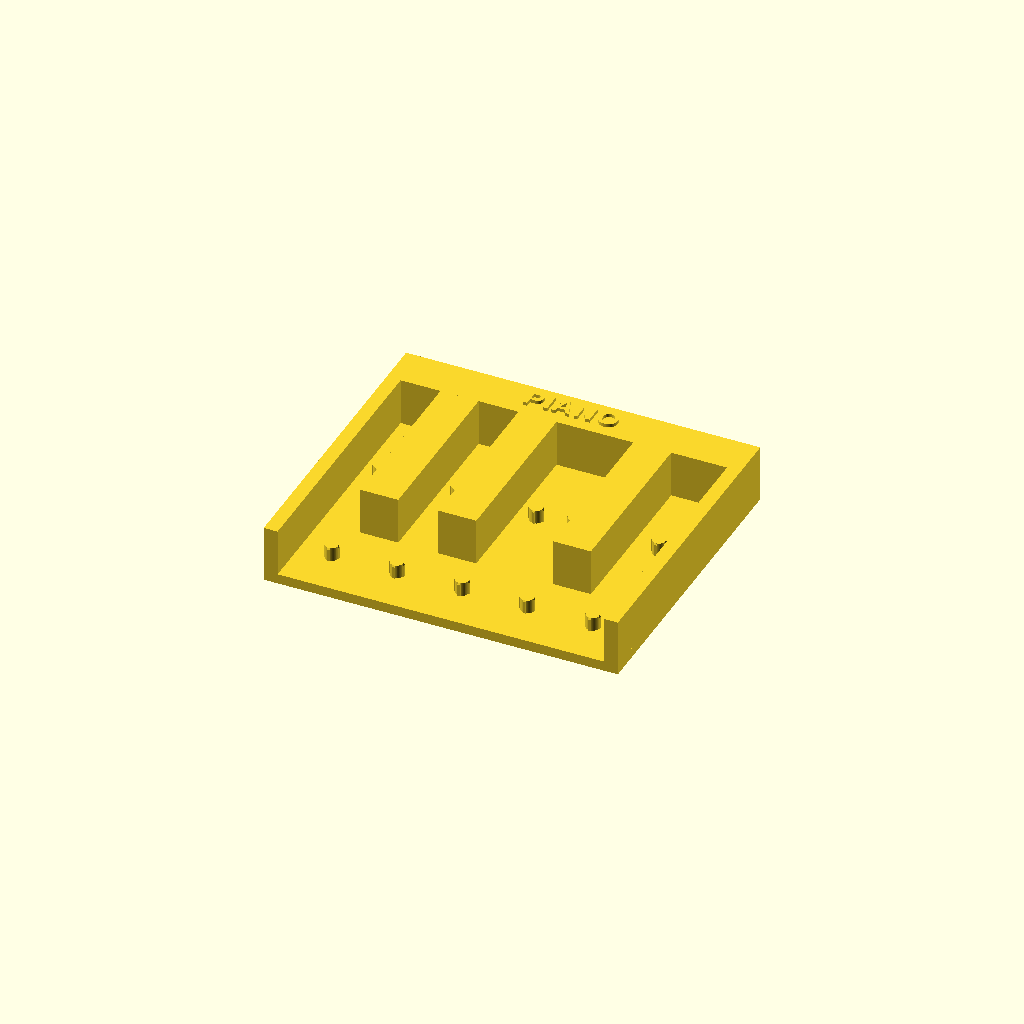
Cell 1: rendered with the file's own defaults.
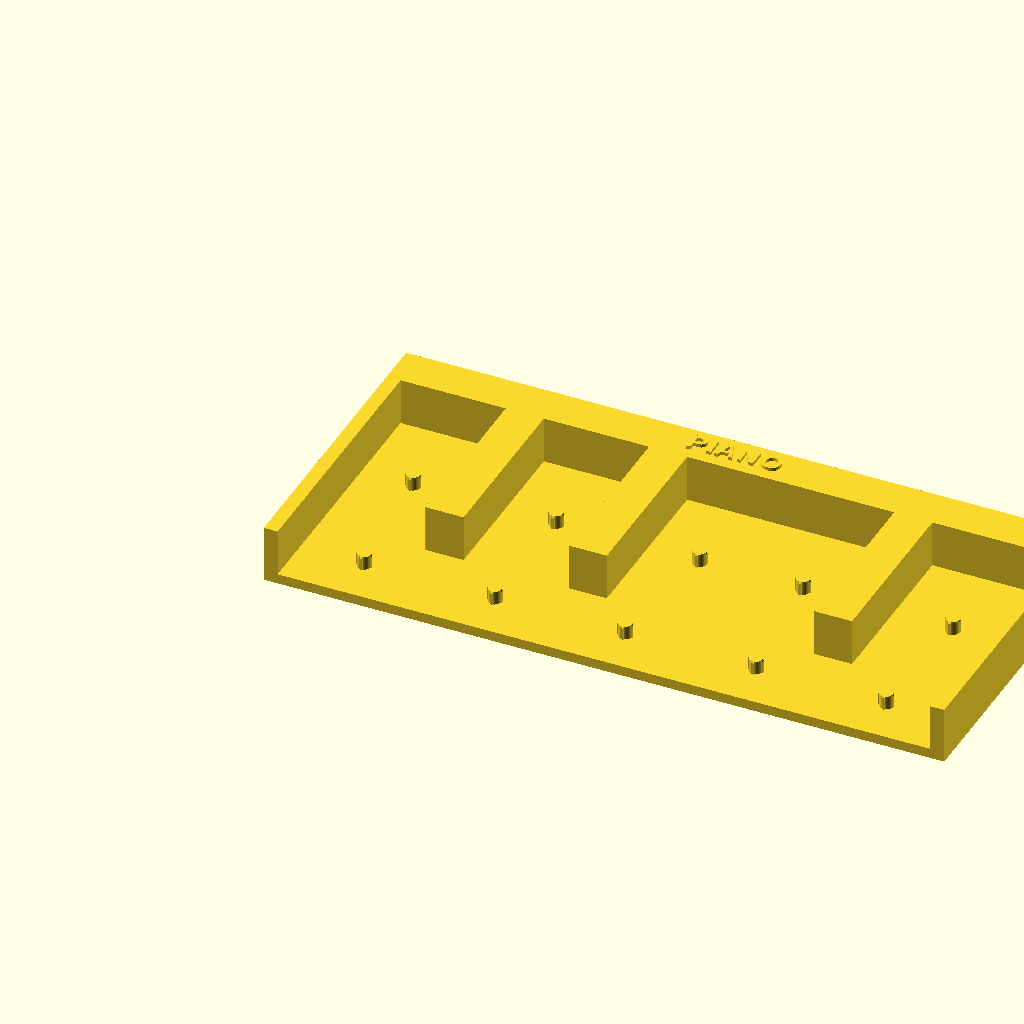
Cell 2: the same model with w = 47.
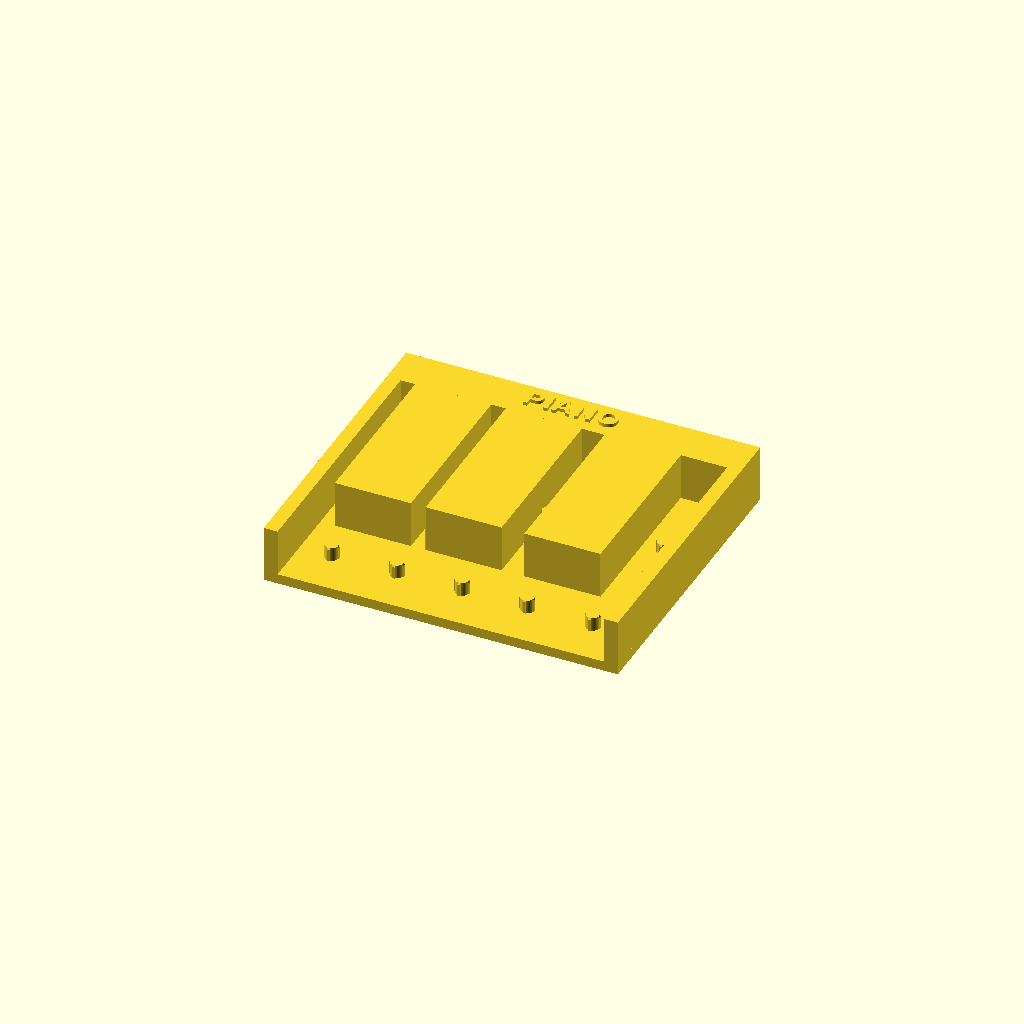
Cell 3: the same model with b = 27.4.
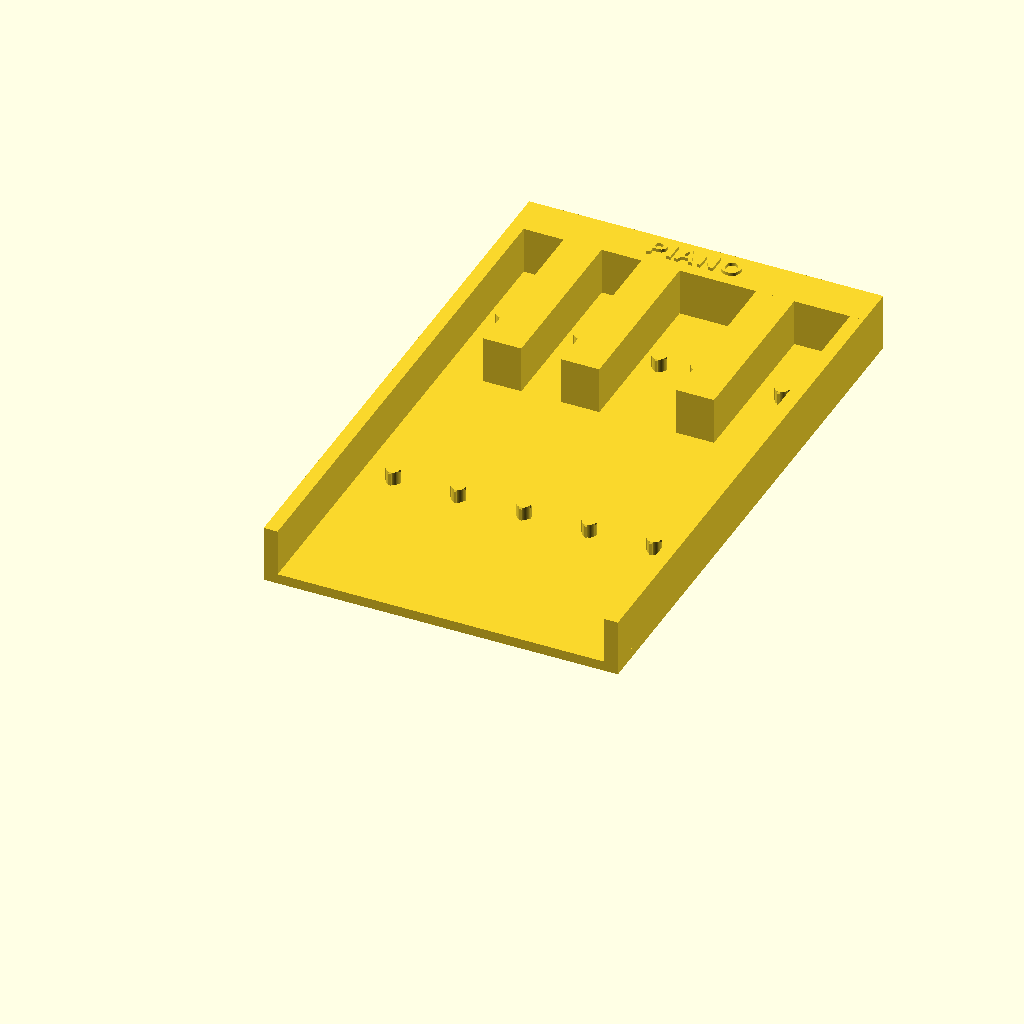
Cell 4 — key_len set to 190, the other parameters unchanged.
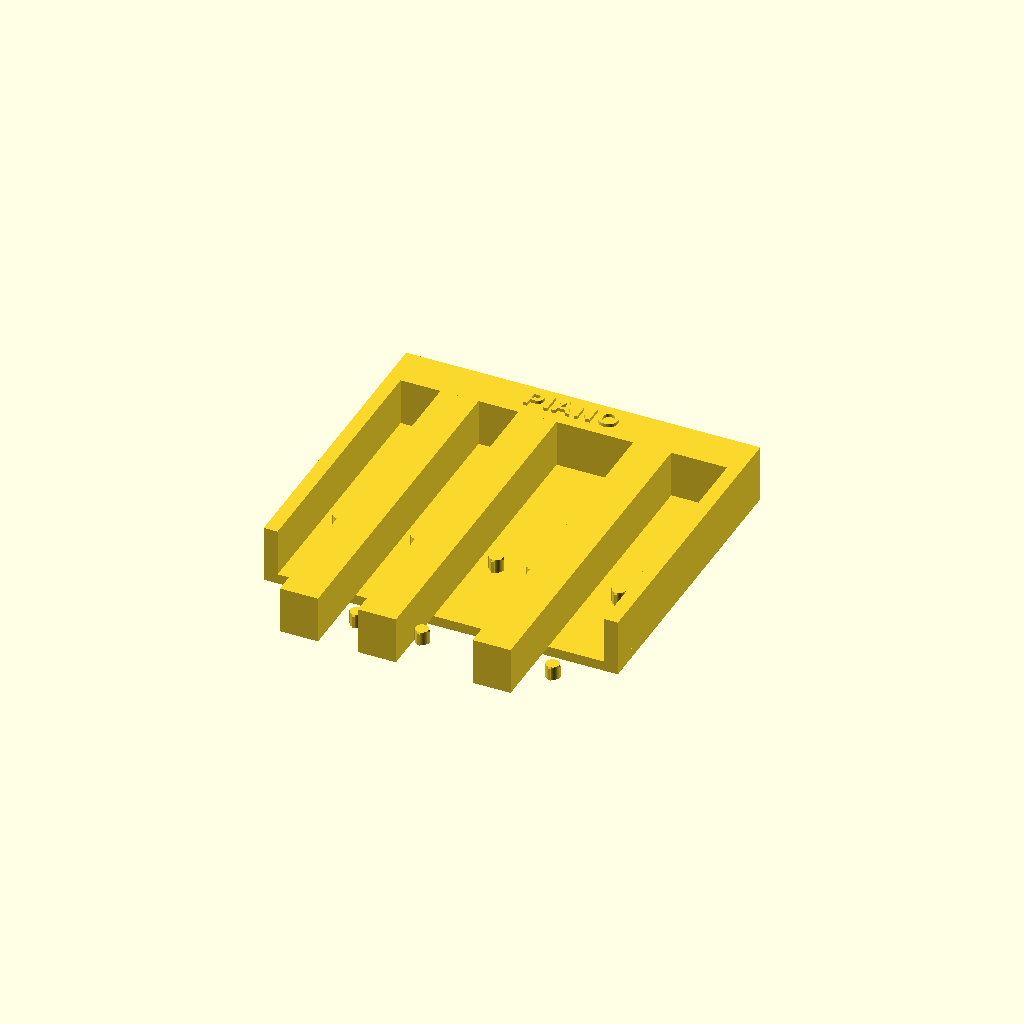
Cell 5: blk_len = 124 (everything else at default).
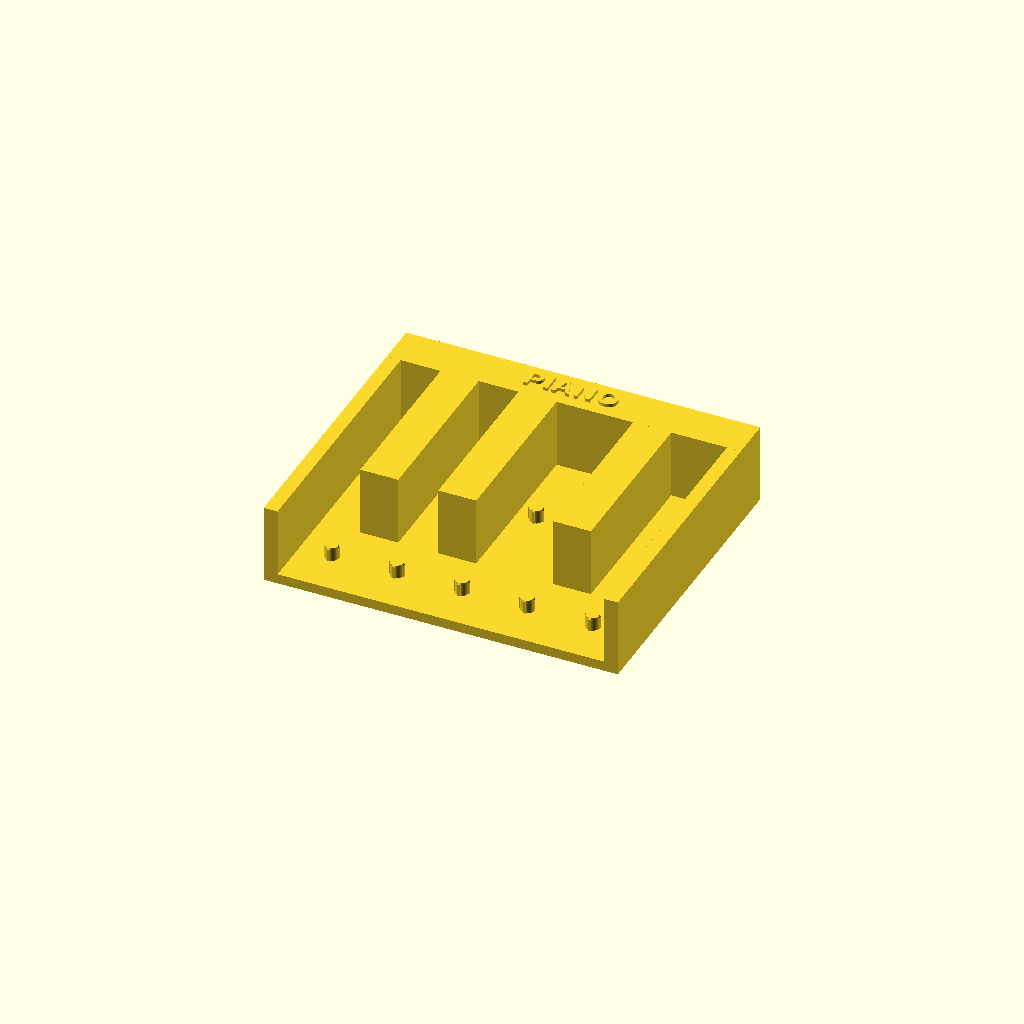
Cell 6: key_t = 16 (everything else at default).
All cells are drawn from one camera (rotation 55°, 0°, 25°, orthographic, colour scheme Cornfield), so only the parameter changes between them.
The OpenSCAD source (cousin-camp-2026/piano.scad):
// Cousin Camp 2026 -- five-finger piano keyboard.
//
// C D E F G with C#, D# and F#: a real pentascale, and the exact hand position
// a beginner learns first. Key width is true piano scale (23.5 mm) because that
// is the whole point -- a child can put an actual hand down on it. Key *length*
// is shortened; a real 145 mm white key would double the print for no gain in
// how it reads.
//
// Two prints, two colours, no MMU:
//   part = "chassis"  black -- bed, cheeks, back rail, and the three sharps
//   part = "keys"     silver -- five naturals that press onto the chassis pegs
//
// The sharps are part of the chassis because they are the same colour as it.
// That turns what looks like a nine-piece assembly into two prints.

part = "chassis";           // chassis | keys | assembly
material = "PLA";           // PLA | PETG -- chassis material; sets the press fit

// The keys are silver PLA either way, so material only ever changes the peg
// side of the fit. See the press fit block below for what it moves and why.

// === Piano geometry ===
w        = 23.5;            // white key width, true scale
b        = 13.7;            // black key width, true scale
key_len  = 95;              // white key length (real is ~145; shortened)
blk_len  = 62;              // black key length, same 0.65 ratio as a real board
key_t    = 8;               // white key thickness
blk_rise = 9;               // how far the sharps stand above the naturals
gap      = 1.0;             // visible air between adjacent keys

// === Chassis ===
bed_t    = 3.6;             // base plate; sized so the rail top lands on a layer
cheek_w  = 5;               // side blocks framing the keyboard
rail_d   = 15;              // back rail, doubles as the name plate
label    = "PIANO";         // set to the recipient's name with -D label="..."
label_h  = 7;               // text cap height
label_t  = 1.2;             // raised 6 layers, so it can be a colour change

// The nameplate is the only geometry above rail_z, which is deliberate. Insert a
// single colour change at that height in PrusaSlicer and the label comes out
// silver to match the keys, for one tool swap and essentially no purge.
// Everything below it stays black. rail_z is a whole multiple of 0.2 mm so the
// change lands exactly on a layer boundary.
//
// That trick is PLA-only. On a PETG chassis the swap would feed silver PLA
// through a 240 C nozzle over an 85 C bed, which jams rather than prints. A PETG
// chassis gets a black-on-black nameplate unless there is silver PETG to change
// to. The geometry is unaffected either way.

// === Press fit ===
// Same trick as the crown gems: a straight peg plus crush ribs seats flush,
// where a taper wedges at an unpredictable depth and leaves the key proud.
// UNCALIBRATED for this printer -- this is the first number to adjust.
//
// PETG needs its own numbers, and not because of shrinkage. Two things change.
// It lays a wider bead than PLA, so a peg modelled at 4.7 comes off the bed
// fatter. And it is ductile: where a PLA rib shaves down to size on the way in,
// a PETG rib folds over and keeps pushing outward. The key it is pushing into
// is brittle PLA. Left at PLA numbers the peg either refuses to seat or splits
// the key, and the key is the part that is hard to reprint.
//
// So the PETG column takes 0.35 mm out of the modelled interference -- 0.15 off
// the peg to cancel the extra bead width, 0.10 off each rib because the ribs no
// longer give. The hole is untouched; the keys do not change.
//
//                 PLA    PETG
//   peg_d         4.70   4.55
//   rib_t         0.30   0.20
//   over hole     +0.30  -0.05   (rib envelope vs the 5.0 hole)
//
// PETG is the tougher choice for the sharps, which stand 17 mm off the bed on a
// 13.7 mm footprint and are the obvious thing to snap.
petg     = material == "PETG";
peg_d    = petg ? 4.55 : 4.7;
peg_h    = 5.0;
hole_d   = 5.0;             // keys are PLA in both versions, so this never moves
hole_h   = 5.6;             // deeper than the peg, so the key lands on the bed
rib_t    = petg ? 0.2 : 0.3;
rib_n    = 4;

$fn = 48;
eps = 0.01;

// === Derived layout ===
// Sharps sit where the white tails divide evenly. In the C-D-E group three
// tails share the width left over by two sharps; in F-G-A-B it is four tails
// and three sharps. Only F# of that second group is on this keyboard.
t_cde = (3 * w - 2 * b) / 3;
t_fg  = (4 * w - 3 * b) / 4;

sharps = [
    [t_cde,             t_cde + b],              // C#
    [2 * t_cde + b,     2 * t_cde + 2 * b],      // D#
    [3 * w + t_fg,      3 * w + t_fg + b],       // F#
];

// [front x0, front x1, tail x0, tail x1] before the visual gap is taken out
naturals = [
    [0 * w, 1 * w, 0 * w,        sharps[0][0]],  // C
    [1 * w, 2 * w, sharps[0][1], sharps[1][0]],  // D
    [2 * w, 3 * w, sharps[1][1], 3 * w       ],  // E
    [3 * w, 4 * w, 3 * w,        sharps[2][0]],  // F
    [4 * w, 5 * w, sharps[2][1], 5 * w       ],  // G
];

board_w  = 5 * w;
front_d  = key_len - blk_len;       // depth over which every natural is full width
total_w  = board_w + 2 * cheek_w;
total_d  = key_len + rail_d;
rail_z   = bed_t + key_t + blk_rise;

// === Assembly ===
if      (part == "chassis") chassis();
else if (part == "keys")    key_plate();
else                        assembly();

// Colour preview. This is the only view that shows whether the naturals and the
// sharps actually read as a keyboard rather than as a tray with ribs in it.
module assembly() {
    color("dimgray") chassis();
    color("silver")
        for (n = naturals) translate([0, 0, bed_t]) natural(n);
}

// === Chassis ===

module chassis() {
    difference() {
        union() {
            // Bed, cheeks and back rail as one solid frame.
            translate([-cheek_w, 0, 0]) cube([total_w, total_d, bed_t]);
            translate([-cheek_w, 0, 0]) cube([cheek_w, total_d, rail_z]);
            translate([board_w, 0, 0]) cube([cheek_w, total_d, rail_z]);
            translate([-cheek_w, key_len, 0]) cube([total_w, rail_d, rail_z]);

            for (s = sharps) sharp(s[0], s[1]);
            for (n = naturals) pegs(n);
        }
        // Nothing to remove; the difference wrapper is here so the label can be
        // switched to an engraving by moving the next line inside it.
    }
    nameplate();
}

// A sharp rises straight off the bed. Its front face is a plain vertical wall,
// which is what a real black key looks like from the player's side.
module sharp(x0, x1) {
    translate([x0, key_len - blk_len, bed_t - eps])
        cube([x1 - x0, blk_len, key_t + blk_rise + eps]);
}

module pegs(n) {
    peg((n[0] + n[1]) / 2, front_d / 2);
    peg((n[2] + n[3]) / 2, (front_d + key_len) / 2);
}

module peg(x, y) {
    translate([x, y, bed_t - eps]) {
        cylinder(d = peg_d, h = peg_h + eps);
        // Full interference down the peg, relieved over the top 0.6 mm so the
        // key finds the peg square before it starts to crush anything.
        for (i = [0 : rib_n - 1])
            rotate([0, 0, i * 360 / rib_n])
                hull() {
                    translate([peg_d / 2 - 0.4, -0.5, 0])
                        cube([0.4 + rib_t, 1.0, peg_h - 0.6]);
                    translate([peg_d / 2 - 0.4, -0.5, peg_h - 0.1])
                        cube([0.4, 1.0, 0.1]);
                }
    }
}

// Raised on the top face of the back rail, where a piano puts its maker's name.
module nameplate() {
    translate([board_w / 2, key_len + rail_d / 2, rail_z - eps])
        linear_extrude(label_t + eps)
            text(label, size = label_h, halign = "center", valign = "center",
                 font = "Liberation Sans:style=Bold", spacing = 1.15);
}

// === Keys ===

// Printed flat on their own bottoms. The peg holes bridge at 5 mm, which is
// nothing, and a flat bottom face matters more because it sets how the key sits.
module key_plate() {
    for (i = [0 : len(naturals) - 1])
        translate([i * (w + 3) - naturals[i][0], 0, 0])
            natural(naturals[i]);
}

module natural(n) {
    g = gap / 2;
    difference() {
        union() {
            translate([n[0] + g, 0, 0])
                cube([n[1] - n[0] - gap, front_d + eps, key_t]);
            translate([n[2] + g, front_d, 0])
                cube([n[3] - n[2] - gap, key_len - front_d, key_t]);
        }
        translate([(n[0] + n[1]) / 2, front_d / 2, -eps])
            cylinder(d = hole_d, h = hole_h + eps);
        translate([(n[2] + n[3]) / 2, (front_d + key_len) / 2, -eps])
            cylinder(d = hole_d, h = hole_h + eps);
    }
}
Parameter table extracted from the source (name, type, default, range or options):
part: string, default "chassis"
material: string, default "PLA"
w: number, default 23.5
b: number, default 13.7
key_len: number, default 95
blk_len: number, default 62
key_t: number, default 8
blk_rise: number, default 9
gap: number, default 1
bed_t: number, default 3.6
cheek_w: number, default 5
rail_d: number, default 15
label: string, default "PIANO"
label_h: number, default 7
label_t: number, default 1.2
peg_h: number, default 5
hole_d: number, default 5
hole_h: number, default 5.6
rib_n: number, default 4
eps: number, default 0.01
